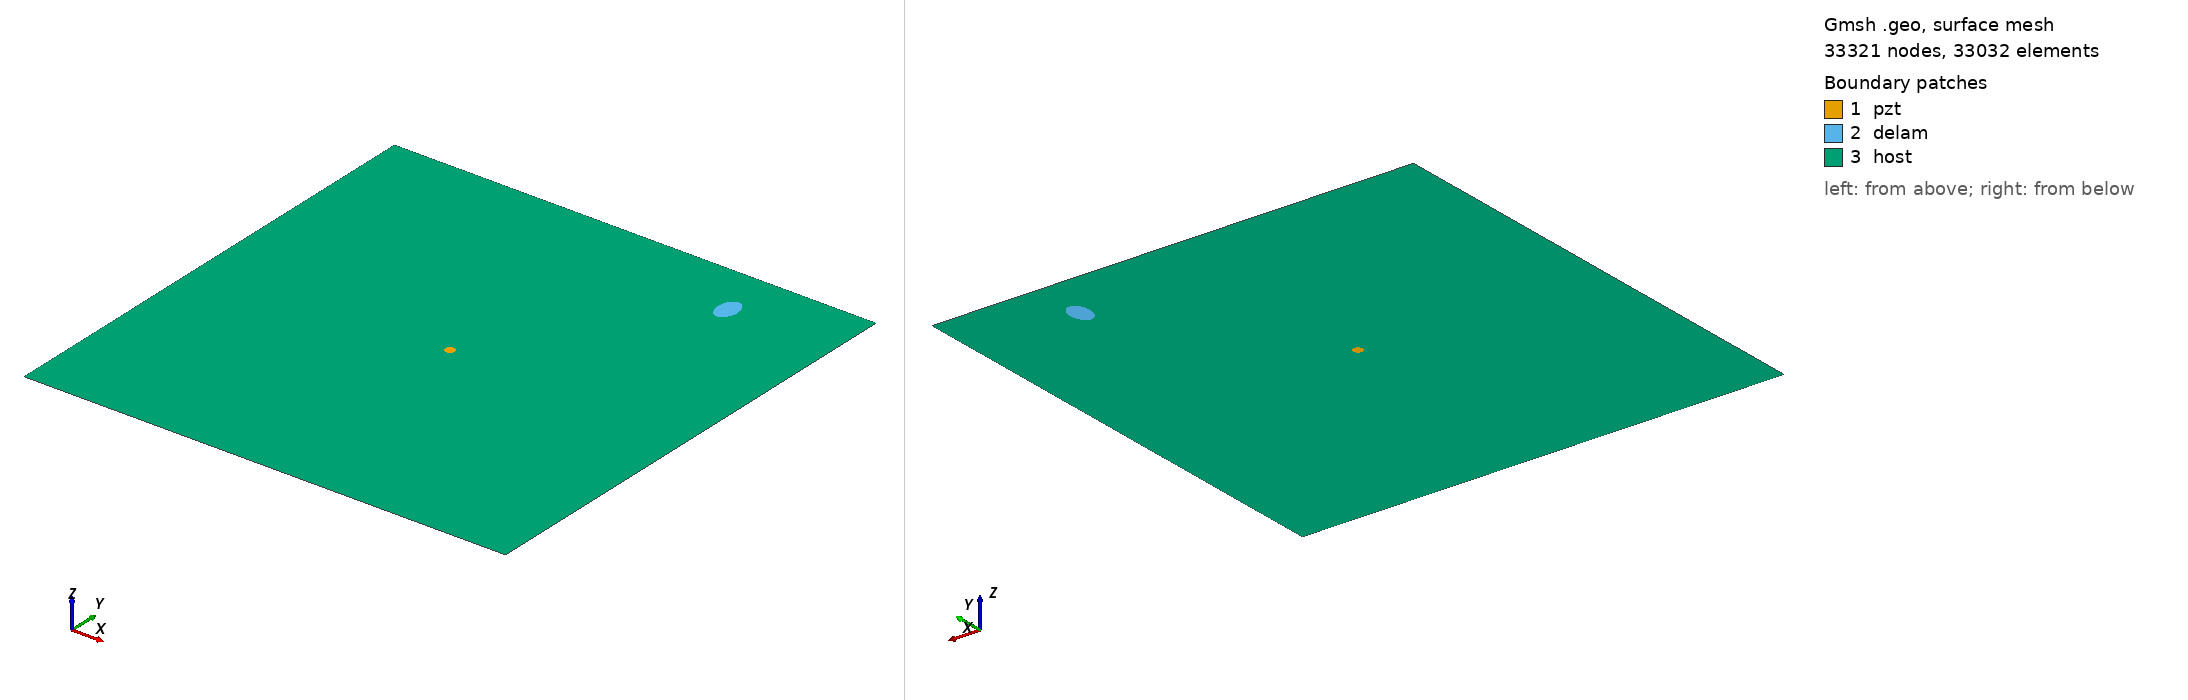

Gmsh geometry script, surface-meshed: 33321 nodes, 33032 surface elements. Boundary patches (legend numbers): 1 pzt, 2 delam, 3 host. Left view from above one corner, right view from below the opposite corner. Legend entries are the model's physical surfaces. The drawing asked Gmsh for element sizes between 1% and 20% of the model's largest extent; the script's own settings can give other sizes.

=== m2_340_delam1_position_no_88_a_15mm_b_10mm_angle_90.geo (drawn) ===
SetFactory("OpenCASCADE");
L=0.500000; 
W=0.500000; 
a=0.015000; 
b=0.010000; 
x=0.388889; 
y=0.444444; 
alpha=0.500000 *Pi; 
r=0.005000; 
xpzt=0.250000; 
ypzt=0.250000; 
//+
Point(1) = {0, 0, 0, 1.0};
//+
Point(2) = {L, 0, 0, 1.0};
//+
Point(3) = {L, W, 0, 1.0};
//+
Point(4) = {0, W, 0, 1.0};
//+
Line(1) = {1, 2};
//+
Line(2) = {2, 3};
//+
Line(3) = {3, 4};
//+
Line(4) = {4, 1};
//+
Circle(5) = {xpzt, ypzt, -0, r, 0, 2*Pi};
//+
Ellipse(6) = {x, y, -0, a, b, 0, 2*Pi};
//+
Rotate {{0, 0, 1}, {x, y, 0}, alpha} {
  Curve{6}; 
}
//+
Curve Loop(1) = {4, 1, 2, 3};
//+
Curve Loop(2) = {6};
//+
Curve Loop(3) = {5};
//+
Curve Loop(4) = {6};
//+
Curve Loop(5) = {5};
//+
Plane Surface(1) = {5};
//+
Plane Surface(2) = {4};
//+
Plane Surface(3) = {1, 2, 3};
//+
Point(9) = {xpzt, ypzt, 0, 1.0};
//+
Point{9} In Surface {1};// mesh node at centre of pzt
//+
Physical Surface("pzt") = {1};
//+
Physical Surface("delam") = {2};
//+
Physical Surface("host") = {3};

Mesh.Algorithm = 6; // Frontal
Mesh.CharacteristicLengthFactor = 0.070000;
Mesh.CharacteristicLengthMin = 0.001000;
Mesh.CharacteristicLengthMax = 0.200000;
Mesh.RecombineAll = 1; // Apply recombination algorithm
Mesh.SubdivisionAlgorithm = 1; // 1: all quadrangles
Mesh.Smoothing = 1;
